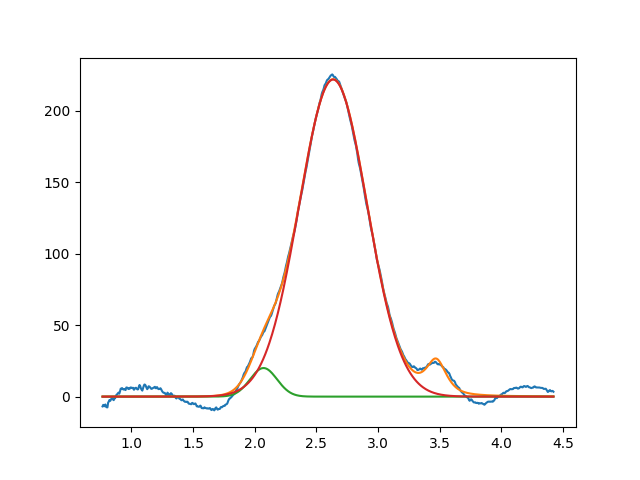

Data behind this chart, as committed beside it:
2.071364493059527412e+00, 2.000000000000000355e+01, 2.573248484322813168e-01, 9.999999999999998890e-01
2.635622317177587881e+00, 2.218754543274489492e+02, 6.460222156100815516e-01, 9.999999999999998890e-01
3.471914141668497766e+00, 2.451524510369318932e+01, 1.999999999999999833e-01, 2.787510117504100049e-01
